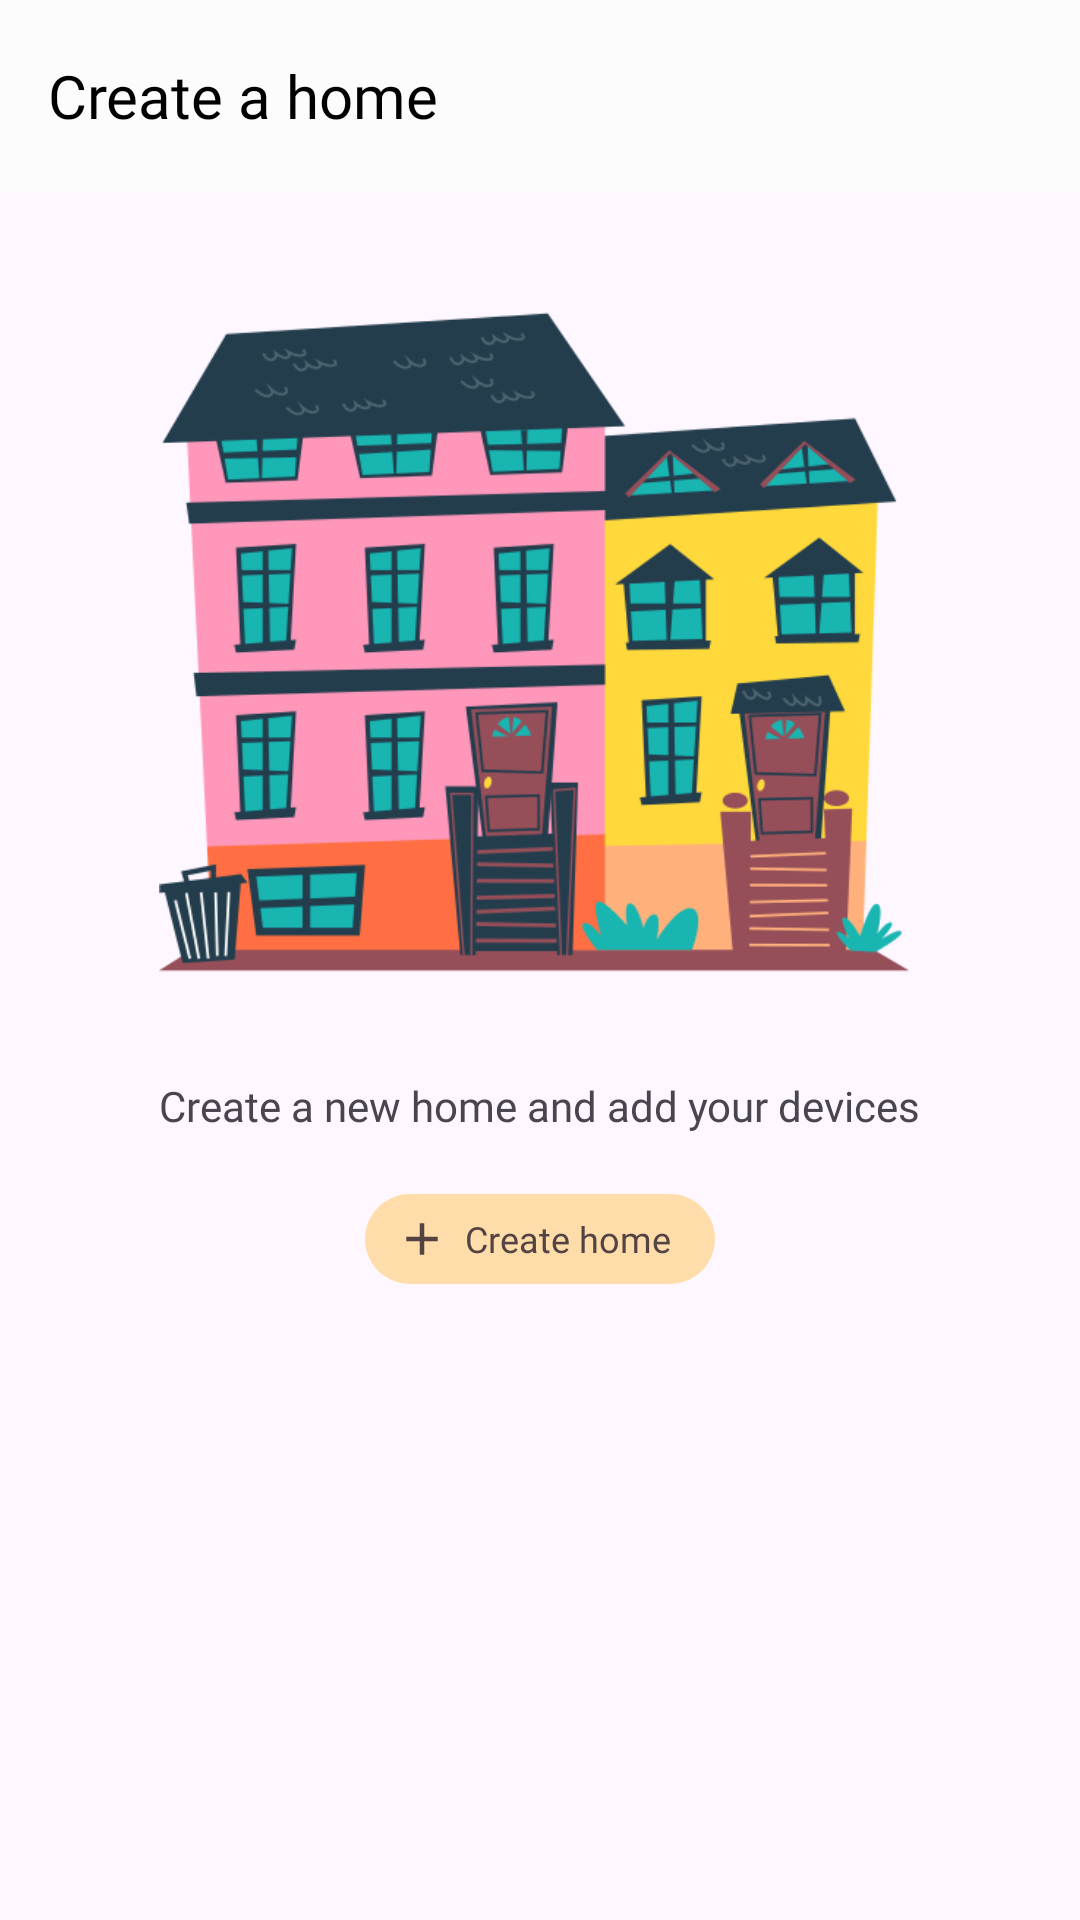

The Android layout XML behind this screen, and the referenced resources:
<!-- AndroidManifest.xml: application theme Theme.Homely -->
<!-- res/layout/fragment_home_page_add_home.xml -->
<?xml version="1.0" encoding="utf-8"?>
<androidx.constraintlayout.widget.ConstraintLayout xmlns:android="http://schemas.android.com/apk/res/android"
    xmlns:app="http://schemas.android.com/apk/res-auto"
    xmlns:tools="http://schemas.android.com/tools"
    android:layout_width="match_parent"
    android:layout_height="match_parent"
    android:layout_marginBottom="10dp"
    tools:context=".MainActivity">

    <ScrollView
        android:id="@+id/scroll_view_create_home_page"
        android:layout_marginTop="5dp"
        android:layout_marginLeft="5dp"
        android:layout_marginRight="5dp"
        android:layout_width="match_parent"
        android:layout_height="wrap_content"
        app:layout_constraintEnd_toEndOf="parent"
        app:layout_constraintStart_toStartOf="parent"
        app:layout_constraintTop_toBottomOf="@+id/create_home_top_app_bar">

        <LinearLayout
            android:layout_width="wrap_content"
            android:layout_height="wrap_content"
            android:layout_gravity="center"
            android:baselineAligned="false"
            android:orientation="vertical">

            <ImageView
                android:layout_width="250dp"
                android:layout_height="250dp"
                android:src="@drawable/house"
                android:layout_marginTop="20dp"
                android:layout_marginBottom="20dp"/>

            <TextView
                android:layout_width="wrap_content"
                android:layout_height="wrap_content"
                android:layout_gravity="center"
                android:fontFamily="@font/productsans_regular"
                android:text="@string/description_add_new_home"
                android:layout_marginBottom="20dp"/>

            <androidx.appcompat.widget.AppCompatButton
                android:id="@+id/create_home_button"
                android:text="@string/create_home"
                android:textAlignment="textEnd"
                style="@style/CustomAddButtonTheme" />

        </LinearLayout>
    </ScrollView>

    <androidx.appcompat.widget.Toolbar
        android:id="@+id/create_home_top_app_bar"
        android:layout_width="match_parent"
        android:layout_height="wrap_content"
        android:background="?attr/colorPrimary"
        app:layout_constraintEnd_toEndOf="parent"
        app:layout_constraintHorizontal_bias="0.0"
        app:layout_constraintStart_toStartOf="parent"
        app:layout_constraintTop_toTopOf="parent"
        app:popupTheme="@style/ThemeOverlay.AppCompat.Light">

        <TextView
            android:id="@+id/title_home_page_add_home"
            android:layout_width="wrap_content"
            android:layout_height="wrap_content"
            android:maxWidth="200dp"
            android:ellipsize="end"
            android:singleLine="true"
            android:layout_gravity="start|center_vertical"
            android:layout_marginEnd="5dp"
            android:fontFamily="@font/productsans_regular"
            android:text="@string/create_a_home"
            android:textColor="@android:color/black"
            android:textSize="20sp" />

        <com.google.android.material.imageview.ShapeableImageView
            android:id="@+id/account_photo_home_page_add_home"
            android:layout_width="30dp"
            android:layout_height="30dp"
            android:layout_gravity="end"
            android:layout_marginEnd="20dp"
            app:layout_constraintEnd_toEndOf="parent"
            app:layout_constraintTop_toTopOf="parent"
            app:shapeAppearanceOverlay="@style/roundedImageViewRounded" />

        <ImageView
            android:id="@+id/notification_bell"
            android:layout_width="25dp"
            android:layout_height="25dp"
            android:layout_gravity="end"
            android:layout_marginEnd="20dp"
            android:src="@drawable/notifications"
            app:tint="@color/black" />
    </androidx.appcompat.widget.Toolbar>
</androidx.constraintlayout.widget.ConstraintLayout>
<!-- resources referenced by this layout -->
<resources>
  <color name="black">#FF000000</color>
  <!-- drawable house: png bitmap (drawable, 59873 bytes) -->
  <string name="create_a_home">Create a home</string>
  <string name="create_home">Create home</string>
  <string name="description_add_new_home">Create a new home and add your devices</string>
  <style name="CustomAddButtonTheme" parent="Widget.AppCompat.ImageButton">
          <item name="android:drawableLeft">@drawable/add_icon</item>
          <item name="android:drawableTint">@color/text_color_primary</item>
          <item name="android:drawablePadding">5dp</item>
          <item name="android:layout_height">30dp</item>
          <item name="android:layout_width">wrap_content</item>
          <item name="android:layout_gravity">center</item>
          <item name="android:paddingStart">10dp</item>
          <item name="android:paddingEnd">15dp</item>
          <item name="android:textSize">12sp</item>
          <item name="android:elevation">0dp</item>
          <item name="android:stateListAnimator">@null</item>
          <item name="textAllCaps">false</item>
          <item name="android:gravity">center_vertical</item>
          <item name="fontFamily">@font/productsans_medium</item>
          <item name="android:textColor">@color/text_color_primary</item>
          <item name="android:background">@drawable/create_button_background</item>
      </style>
  <style name="roundedImageViewRounded">
          <item name="cornerFamily">rounded</item>
          <item name="cornerSize">50%</item>
      </style>
  <style name="Theme.Homely" parent="Base.Theme.Homely" />
  <!-- drawable add_icon (drawable) -->
  <?xml version="1.0" encoding="utf-8"?>
  <selector xmlns:android="http://schemas.android.com/apk/res/android">
      <item android:drawable="@drawable/add"/>
  </selector>
  <color name="text_color_primary">#534343</color>
  <!-- drawable create_button_background (drawable) -->
  <?xml version="1.0" encoding="utf-8"?>
  <shape xmlns:android="http://schemas.android.com/apk/res/android">
      <solid android:color="@color/container_highlight"/>
      <corners android:radius="50dp"/>
  </shape>
  <style name="Base.Theme.Homely" parent="Theme.Material3.DayNight.NoActionBar">
          
          <item name="android:textColorPrimary">@color/black</item>
          <item name="colorPrimary">@color/background</item>
      </style>
  <!-- drawable add (drawable) -->
  <vector xmlns:android="http://schemas.android.com/apk/res/android"
      android:width="18dp"
      android:height="18dp"
      android:viewportWidth="960"
      android:viewportHeight="960">
    <path
        android:pathData="M440,520L200,520v-80h240v-240h80v240h240v80L520,520v240h-80v-240Z"
        android:fillColor="@color/text_color_primary" />
  </vector>
  <color name="container_highlight">#ffddaa</color>
  <color name="background">#fcfcfc</color>
</resources>
